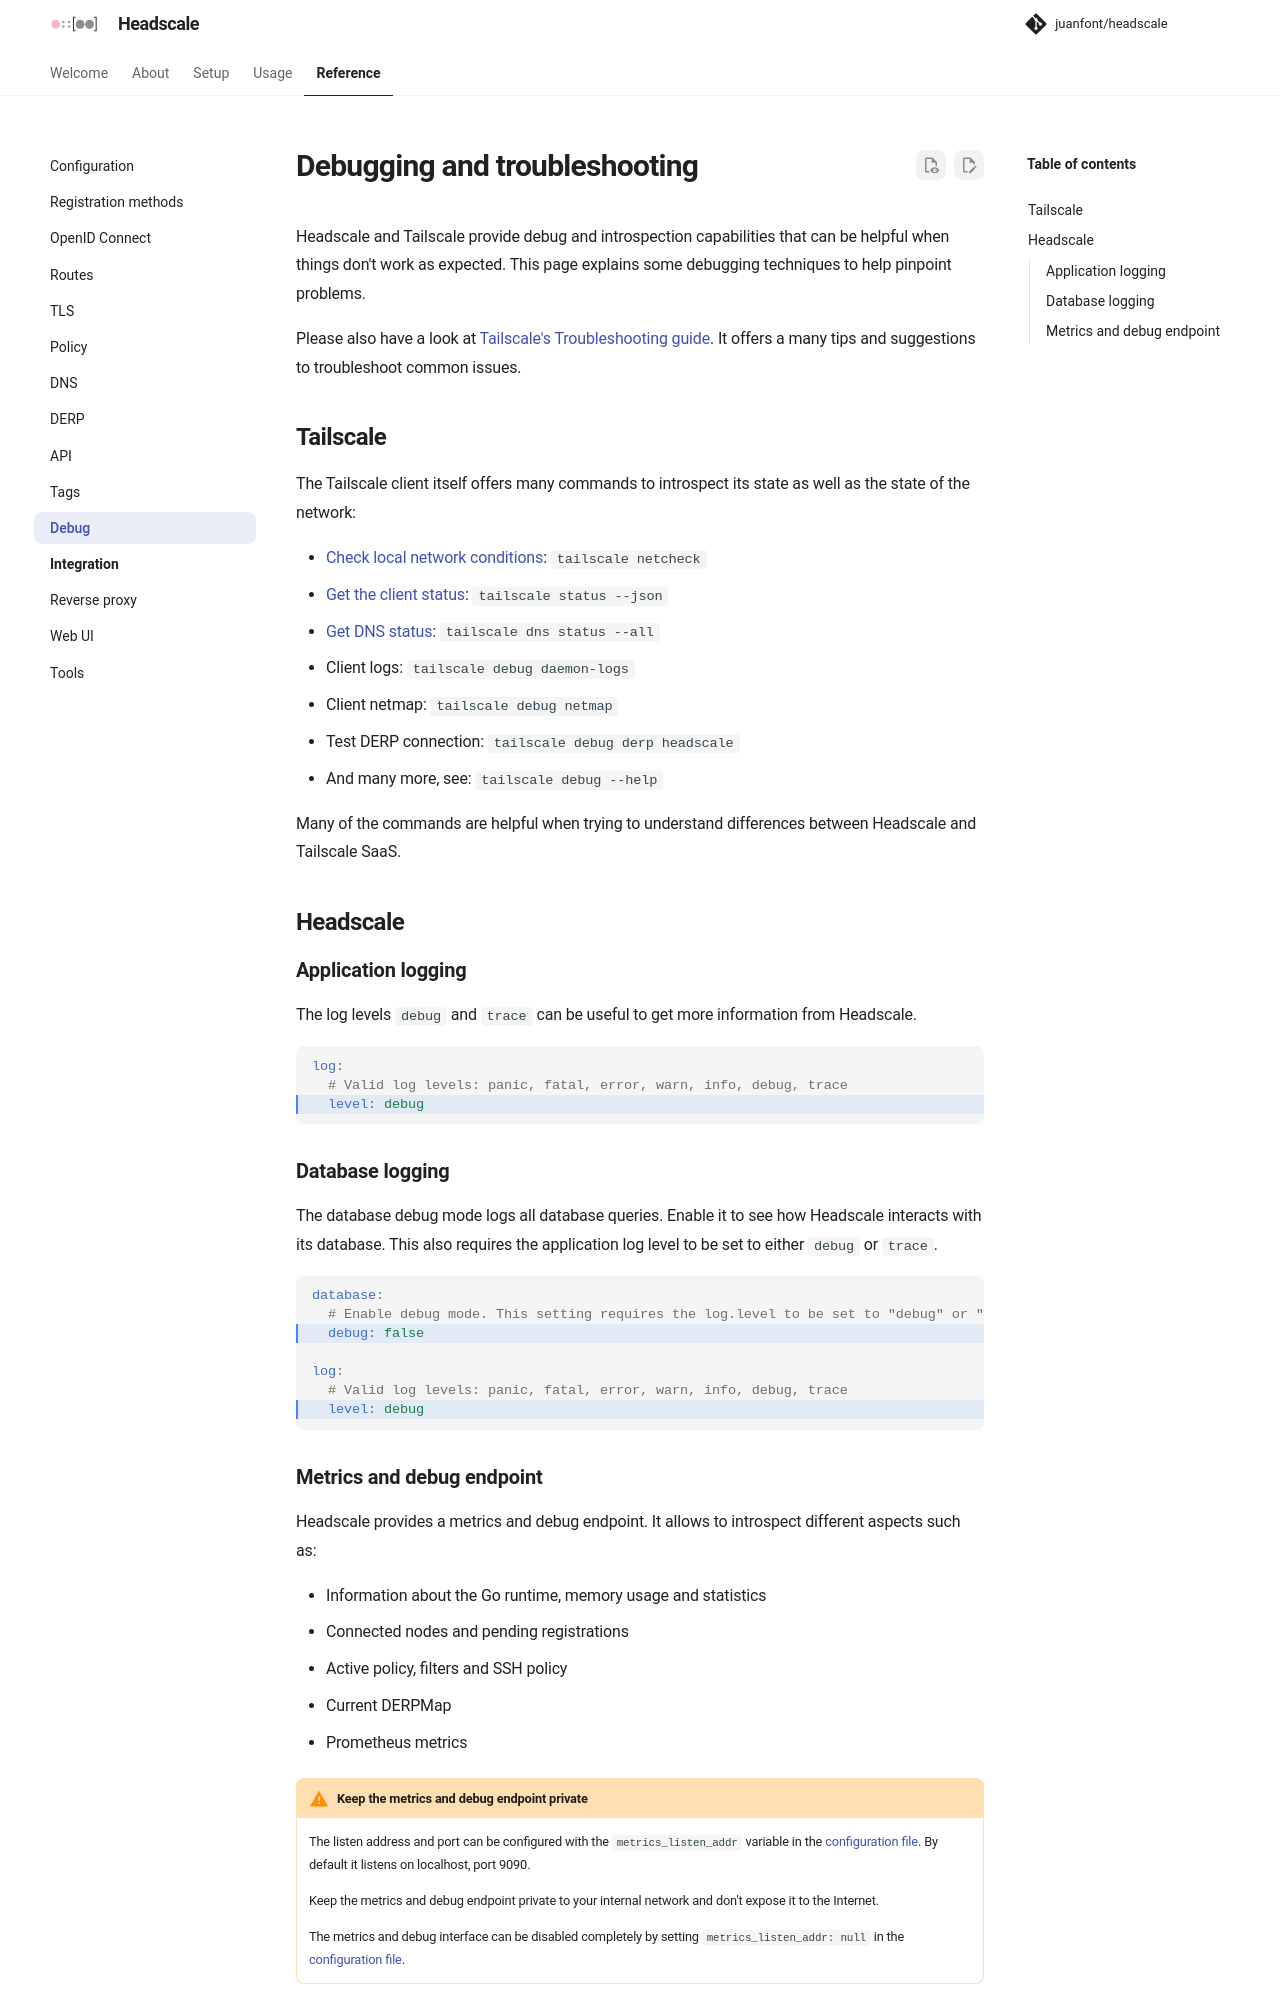

repository: juanfont/headscale · page: 0.29.4/ref/debug/index.html · generator: mkdocs

# Debugging and troubleshooting

Headscale and Tailscale provide debug and introspection capabilities that can be helpful when things don't work as
expected. This page explains some debugging techniques to help pinpoint problems.

Please also have a look at [Tailscale's Troubleshooting guide](https://tailscale.com/docs/reference/troubleshooting). It
offers a many tips and suggestions to troubleshoot common issues.

## Tailscale

The Tailscale client itself offers many commands to introspect its state as well as the state of the network:

- [Check local network conditions](https://tailscale.com/docs/reference/tailscale-cli#netcheck): `tailscale netcheck`
- [Get the client status](https://tailscale.com/docs/reference/tailscale-cli#status): `tailscale status --json`
- [Get DNS status](https://tailscale.com/docs/reference/tailscale-cli#dns): `tailscale dns status --all`
- Client logs: `tailscale debug daemon-logs`
- Client netmap: `tailscale debug netmap`
- Test DERP connection: `tailscale debug derp headscale`
- And many more, see: `tailscale debug --help`

Many of the commands are helpful when trying to understand differences between Headscale and Tailscale SaaS.

## Headscale

### Application logging

The log levels `debug` and `trace` can be useful to get more information from Headscale.

```yaml hl_lines="3"
log:
  # Valid log levels: panic, fatal, error, warn, info, debug, trace
  level: debug
```

### Database logging

The database debug mode logs database queries: ordinary queries at level `debug`, queries slower than
`database.gorm.slow_threshold` at `warn` and failed queries at `error`. Enable it to see how Headscale interacts with its
database. Ordinary queries show only with the application log level set to either `debug` or `trace`.

```yaml hl_lines="3 7"
database:
  # Enable query logging. Ordinary queries need log.level "debug" or "trace".
  debug: false

log:
  # Valid log levels: panic, fatal, error, warn, info, debug, trace
  level: debug
```
